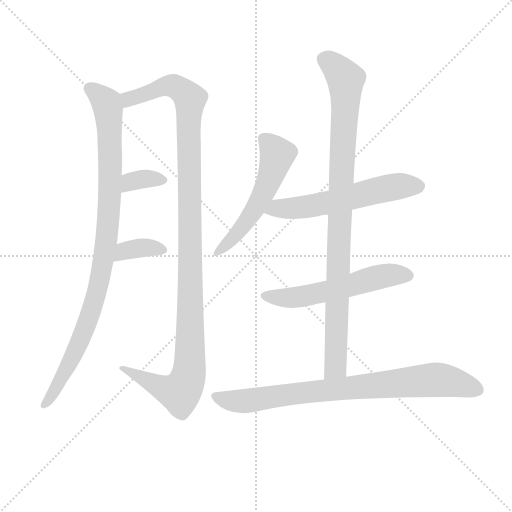
t = 0.00 s
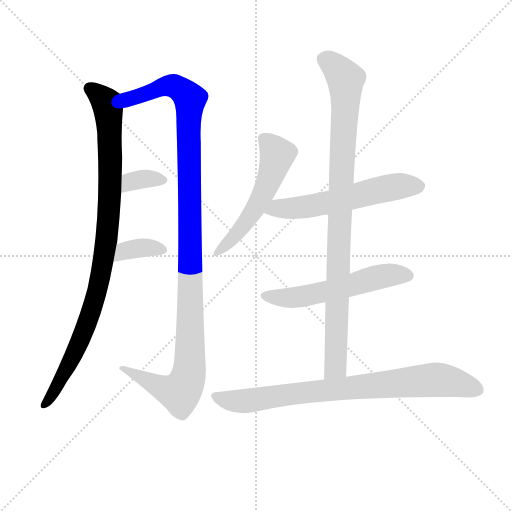
t = 1.55 s
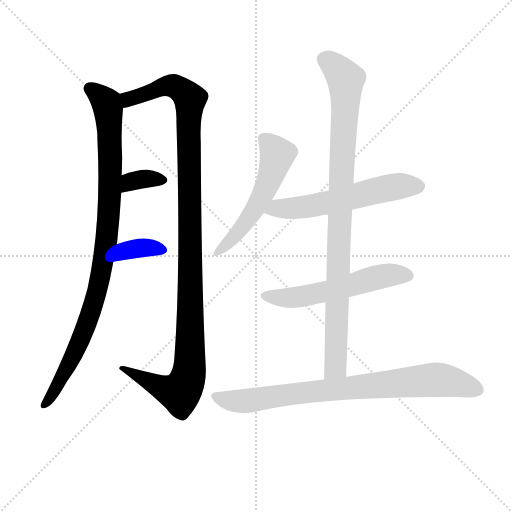
t = 3.10 s
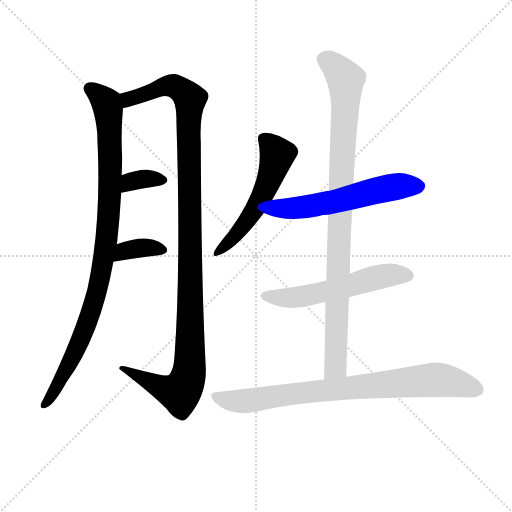
t = 4.66 s
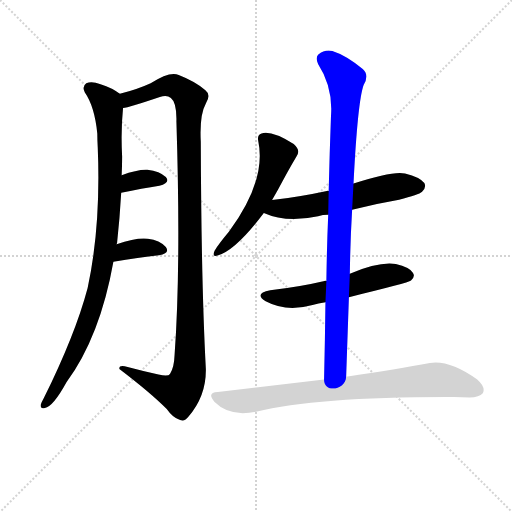
t = 6.21 s
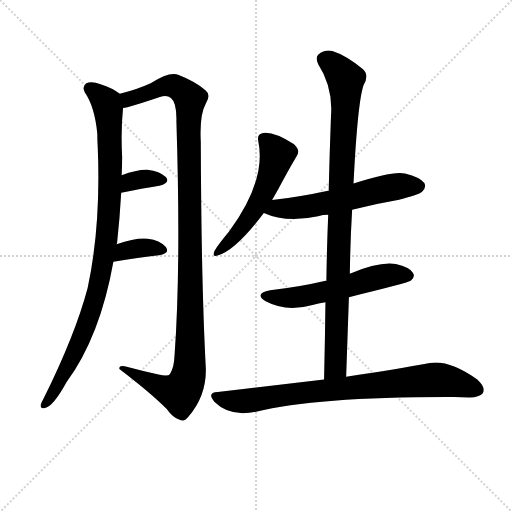
t = 7.76 s

The animated SVG that drew these frames (rendered in a browser with its animation timeline set to each time). Animation: 9 CSS @keyframes rules; one cycle of 7.76 s.

<svg version="1.1" viewBox="0 0 1024 1024" xmlns="http://www.w3.org/2000/svg">
  <g stroke="lightgray" stroke-dasharray="1,1" stroke-width="1" transform="scale(4, 4)">
    <line x1="0" y1="0" x2="256" y2="256"></line>
    <line x1="256" y1="0" x2="0" y2="256"></line>
    <line x1="128" y1="0" x2="128" y2="256"></line>
    <line x1="0" y1="128" x2="256" y2="128"></line>
  </g>
<g transform="scale(0.92, -0.92) translate(60, -900)">
   <style type="text/css">
    @keyframes keyframes0 {
      from {
       stroke: blue;
       stroke-dashoffset: 986;
       stroke-width: 128;
       }
       76% {
       animation-timing-function: step-end;
       stroke: blue;
       stroke-dashoffset: 0;
       stroke-width: 128;
       }
       to {
       stroke: black;
       stroke-width: 1024;
       }
       }
       #make-me-a-hanzi-animation-0 {
         animation: keyframes0 1.052409s both;
         animation-delay: 0.000000s;
         animation-timing-function: linear;
       }
    @keyframes keyframes1 {
      from {
       stroke: blue;
       stroke-dashoffset: 1195;
       stroke-width: 128;
       }
       80% {
       animation-timing-function: step-end;
       stroke: blue;
       stroke-dashoffset: 0;
       stroke-width: 128;
       }
       to {
       stroke: black;
       stroke-width: 1024;
       }
       }
       #make-me-a-hanzi-animation-1 {
         animation: keyframes1 1.222493s both;
         animation-delay: 1.052409s;
         animation-timing-function: linear;
       }
    @keyframes keyframes2 {
      from {
       stroke: blue;
       stroke-dashoffset: 345;
       stroke-width: 128;
       }
       53% {
       animation-timing-function: step-end;
       stroke: blue;
       stroke-dashoffset: 0;
       stroke-width: 128;
       }
       to {
       stroke: black;
       stroke-width: 1024;
       }
       }
       #make-me-a-hanzi-animation-2 {
         animation: keyframes2 0.530762s both;
         animation-delay: 2.274902s;
         animation-timing-function: linear;
       }
    @keyframes keyframes3 {
      from {
       stroke: blue;
       stroke-dashoffset: 363;
       stroke-width: 128;
       }
       54% {
       animation-timing-function: step-end;
       stroke: blue;
       stroke-dashoffset: 0;
       stroke-width: 128;
       }
       to {
       stroke: black;
       stroke-width: 1024;
       }
       }
       #make-me-a-hanzi-animation-3 {
         animation: keyframes3 0.545410s both;
         animation-delay: 2.805664s;
         animation-timing-function: linear;
       }
    @keyframes keyframes4 {
      from {
       stroke: blue;
       stroke-dashoffset: 551;
       stroke-width: 128;
       }
       64% {
       animation-timing-function: step-end;
       stroke: blue;
       stroke-dashoffset: 0;
       stroke-width: 128;
       }
       to {
       stroke: black;
       stroke-width: 1024;
       }
       }
       #make-me-a-hanzi-animation-4 {
         animation: keyframes4 0.698405s both;
         animation-delay: 3.351074s;
         animation-timing-function: linear;
       }
    @keyframes keyframes5 {
      from {
       stroke: blue;
       stroke-dashoffset: 591;
       stroke-width: 128;
       }
       66% {
       animation-timing-function: step-end;
       stroke: blue;
       stroke-dashoffset: 0;
       stroke-width: 128;
       }
       to {
       stroke: black;
       stroke-width: 1024;
       }
       }
       #make-me-a-hanzi-animation-5 {
         animation: keyframes5 0.730957s both;
         animation-delay: 4.049479s;
         animation-timing-function: linear;
       }
    @keyframes keyframes6 {
      from {
       stroke: blue;
       stroke-dashoffset: 570;
       stroke-width: 128;
       }
       65% {
       animation-timing-function: step-end;
       stroke: blue;
       stroke-dashoffset: 0;
       stroke-width: 128;
       }
       to {
       stroke: black;
       stroke-width: 1024;
       }
       }
       #make-me-a-hanzi-animation-6 {
         animation: keyframes6 0.713867s both;
         animation-delay: 4.780436s;
         animation-timing-function: linear;
       }
    @keyframes keyframes7 {
      from {
       stroke: blue;
       stroke-dashoffset: 974;
       stroke-width: 128;
       }
       76% {
       animation-timing-function: step-end;
       stroke: blue;
       stroke-dashoffset: 0;
       stroke-width: 128;
       }
       to {
       stroke: black;
       stroke-width: 1024;
       }
       }
       #make-me-a-hanzi-animation-7 {
         animation: keyframes7 1.042643s both;
         animation-delay: 5.494303s;
         animation-timing-function: linear;
       }
    @keyframes keyframes8 {
      from {
       stroke: blue;
       stroke-dashoffset: 831;
       stroke-width: 128;
       }
       73% {
       animation-timing-function: step-end;
       stroke: blue;
       stroke-dashoffset: 0;
       stroke-width: 128;
       }
       to {
       stroke: black;
       stroke-width: 1024;
       }
       }
       #make-me-a-hanzi-animation-8 {
         animation: keyframes8 0.926270s both;
         animation-delay: 6.536947s;
         animation-timing-function: linear;
       }
</style>
<path d="M 193.5 369.0 Q 193.5 370.0 194.5 372.0 Q 200.5 427.0 203.5 481.0 L 204.5 519.0 Q 205.5 540.0 205.5 559.0 Q 202.5 617.0 207.5 665.0 C 209.5 690.0 209.5 690.0 200.5 696.0 Q 184.5 709.0 158.5 717.0 Q 139.5 724.0 127.5 719.0 Q 117.5 712.0 124.5 699.0 Q 145.5 669.0 151.5 610.0 Q 151.5 597.0 152.5 579.0 Q 159.5 408.0 130.5 274.0 Q 103.5 172.0 34.5 33.0 Q 30.5 26.0 28.5 20.0 Q 27.5 10.0 37.5 13.0 Q 55.5 16.0 84.5 69.0 Q 157.5 168.0 186.5 331.0 L 193.5 369.0 Z" fill="lightgray"></path> 
<path d="M 207.5 665.0 Q 219.5 666.0 287.5 689.0 Q 302.5 695.0 311.5 687.0 Q 324.5 677.0 323.5 636.0 Q 333.5 320.0 319.5 128.0 Q 318.5 100.0 309.5 87.0 Q 305.5 81.0 284.5 86.0 Q 250.5 93.0 217.5 102.0 Q 198.5 108.0 199.5 98.0 Q 266.5 47.0 302.5 11.0 Q 315.5 -8.0 331.5 -13.0 Q 341.5 -17.0 349.5 -6.0 Q 388.5 39.0 387.5 98.0 Q 377.5 285.0 376.5 592.0 Q 373.5 650.0 387.5 675.0 Q 399.5 694.0 386.5 704.0 Q 364.5 723.0 328.5 737.0 Q 309.5 746.0 267.5 719.0 Q 239.5 706.0 200.5 696.0 C 171.5 688.0 178.5 658.0 207.5 665.0 Z" fill="lightgray"></path> 
<path d="M 203.5 481.0 Q 249.5 490.0 286.5 496.0 Q 311.5 503.0 300.5 515.0 Q 287.5 528.0 260.5 531.0 Q 238.5 532.0 204.5 519.0 C 176.5 508.0 174.5 475.0 203.5 481.0 Z" fill="lightgray"></path> 
<path d="M 186.5 331.0 Q 241.5 340.0 285.5 345.0 Q 310.5 349.0 300.5 363.0 Q 287.5 378.0 261.5 381.0 Q 236.5 384.0 193.5 369.0 C 165.5 359.0 156.5 326.0 186.5 331.0 Z" fill="lightgray"></path> 
<path d="M 531.5 465.0 L 544.5 488.0 Q 565.5 528.0 584.5 560.0 Q 594.5 573.0 578.5 587.0 Q 530.5 617.0 508.5 610.0 Q 498.5 607.0 501.5 593.0 Q 519.5 508.0 437.5 396.0 Q 416.5 371.0 406.5 355.0 Q 399.5 339.0 414.5 345.0 Q 453.5 357.0 513.5 437.0 L 531.5 465.0 Z" fill="lightgray"></path> 
<path d="M 705.5 444.0 Q 754.5 457.0 807.5 466.0 Q 850.5 476.0 857.5 483.0 Q 867.5 492.0 862.5 502.0 Q 853.5 515.0 820.5 523.0 Q 793.5 529.0 708.5 501.0 C 679.5 492.0 662.5 486.0 654.5 485.0 Q 653.5 486.0 650.5 485.0 Q 595.5 473.0 531.5 465.0 C 501.5 461.0 485.5 448.0 513.5 437.0 Q 562.5 415.0 631.5 430.0 Q 641.5 433.0 653.5 433.0 L 705.5 444.0 Z" fill="lightgray"></path> 
<path d="M 698.5 254.0 Q 827.5 285.0 833.5 290.0 Q 843.5 299.0 837.5 307.0 Q 830.5 319.0 800.5 326.0 Q 764.5 332.0 700.5 305.0 C 672.5 294.0 667.5 292.0 649.5 289.0 Q 646.5 290.0 645.5 289.0 Q 590.5 276.0 527.5 269.0 Q 490.5 262.0 517.5 245.0 Q 562.5 221.0 619.5 237.0 Q 631.5 241.0 647.5 243.0 L 698.5 254.0 Z" fill="lightgray"></path> 
<path d="M 692.5 81.0 L 698.5 254.0 L 700.5 305.0 Q 701.5 377.0 705.5 444.0 L 708.5 501.0 Q 717.5 679.0 730.5 715.0 Q 743.5 737.0 728.5 750.0 Q 691.5 780.0 662.5 789.0 Q 646.5 793.0 631.5 781.0 Q 625.5 774.0 631.5 761.0 Q 664.5 710.0 659.5 647.0 Q 656.5 568.0 654.5 485.0 L 653.5 433.0 Q 650.5 363.0 649.5 289.0 L 647.5 243.0 Q 646.5 161.0 644.5 75.0 C 643.5 45.0 691.5 51.0 692.5 81.0 Z" fill="lightgray"></path> 
<path d="M 644.5 75.0 L 413.5 48.0 Q 388.5 47.0 406.5 26.0 Q 439.5 -7.0 496.5 5.0 Q 631.5 38.0 927.5 37.0 Q 943.5 37.0 960.5 36.0 Q 982.5 36.0 989.5 45.0 Q 996.5 58.0 977.5 75.0 Q 917.5 118.0 874.5 111.0 Q 805.5 98.0 692.5 81.0 L 644.5 75.0 Z" fill="lightgray"></path> 
      <clipPath id="make-me-a-hanzi-clip-0">
      <path d="M 193.5 369.0 Q 193.5 370.0 194.5 372.0 Q 200.5 427.0 203.5 481.0 L 204.5 519.0 Q 205.5 540.0 205.5 559.0 Q 202.5 617.0 207.5 665.0 C 209.5 690.0 209.5 690.0 200.5 696.0 Q 184.5 709.0 158.5 717.0 Q 139.5 724.0 127.5 719.0 Q 117.5 712.0 124.5 699.0 Q 145.5 669.0 151.5 610.0 Q 151.5 597.0 152.5 579.0 Q 159.5 408.0 130.5 274.0 Q 103.5 172.0 34.5 33.0 Q 30.5 26.0 28.5 20.0 Q 27.5 10.0 37.5 13.0 Q 55.5 16.0 84.5 69.0 Q 157.5 168.0 186.5 331.0 L 193.5 369.0 Z" fill="lightgray"></path>
      </clipPath>
      <path clip-path="url(#make-me-a-hanzi-clip-0)" d="M 135.5 708.0 L 171.5 676.0 L 175.5 661.0 L 179.5 501.0 L 172.5 382.0 L 140.5 228.0 L 89.5 107.0 L 37.5 23.0 " fill="none" id="make-me-a-hanzi-animation-0" stroke-dasharray="858 1716" stroke-linecap="round"></path>

      <clipPath id="make-me-a-hanzi-clip-1">
      <path d="M 207.5 665.0 Q 219.5 666.0 287.5 689.0 Q 302.5 695.0 311.5 687.0 Q 324.5 677.0 323.5 636.0 Q 333.5 320.0 319.5 128.0 Q 318.5 100.0 309.5 87.0 Q 305.5 81.0 284.5 86.0 Q 250.5 93.0 217.5 102.0 Q 198.5 108.0 199.5 98.0 Q 266.5 47.0 302.5 11.0 Q 315.5 -8.0 331.5 -13.0 Q 341.5 -17.0 349.5 -6.0 Q 388.5 39.0 387.5 98.0 Q 377.5 285.0 376.5 592.0 Q 373.5 650.0 387.5 675.0 Q 399.5 694.0 386.5 704.0 Q 364.5 723.0 328.5 737.0 Q 309.5 746.0 267.5 719.0 Q 239.5 706.0 200.5 696.0 C 171.5 688.0 178.5 658.0 207.5 665.0 Z" fill="lightgray"></path>
      </clipPath>
      <path clip-path="url(#make-me-a-hanzi-clip-1)" d="M 208.5 673.0 L 227.5 688.0 L 303.5 714.0 L 325.5 710.0 L 353.5 685.0 L 351.5 91.0 L 339.5 57.0 L 329.5 47.0 L 299.5 54.0 L 209.5 96.0 " fill="none" id="make-me-a-hanzi-animation-1" stroke-dasharray="1067 2134" stroke-linecap="round"></path>

      <clipPath id="make-me-a-hanzi-clip-2">
      <path d="M 203.5 481.0 Q 249.5 490.0 286.5 496.0 Q 311.5 503.0 300.5 515.0 Q 287.5 528.0 260.5 531.0 Q 238.5 532.0 204.5 519.0 C 176.5 508.0 174.5 475.0 203.5 481.0 Z" fill="lightgray"></path>
      </clipPath>
      <path clip-path="url(#make-me-a-hanzi-clip-2)" d="M 210.5 487.0 L 218.5 500.0 L 233.5 508.0 L 290.5 508.0 " fill="none" id="make-me-a-hanzi-animation-2" stroke-dasharray="217 434" stroke-linecap="round"></path>

      <clipPath id="make-me-a-hanzi-clip-3">
      <path d="M 186.5 331.0 Q 241.5 340.0 285.5 345.0 Q 310.5 349.0 300.5 363.0 Q 287.5 378.0 261.5 381.0 Q 236.5 384.0 193.5 369.0 C 165.5 359.0 156.5 326.0 186.5 331.0 Z" fill="lightgray"></path>
      </clipPath>
      <path clip-path="url(#make-me-a-hanzi-clip-3)" d="M 193.5 336.0 L 210.5 355.0 L 255.5 362.0 L 290.5 356.0 " fill="none" id="make-me-a-hanzi-animation-3" stroke-dasharray="235 470" stroke-linecap="round"></path>

      <clipPath id="make-me-a-hanzi-clip-4">
      <path d="M 531.5 465.0 L 544.5 488.0 Q 565.5 528.0 584.5 560.0 Q 594.5 573.0 578.5 587.0 Q 530.5 617.0 508.5 610.0 Q 498.5 607.0 501.5 593.0 Q 519.5 508.0 437.5 396.0 Q 416.5 371.0 406.5 355.0 Q 399.5 339.0 414.5 345.0 Q 453.5 357.0 513.5 437.0 L 531.5 465.0 Z" fill="lightgray"></path>
      </clipPath>
      <path clip-path="url(#make-me-a-hanzi-clip-4)" d="M 512.5 598.0 L 542.5 564.0 L 524.5 507.0 L 480.5 424.0 L 415.5 354.0 " fill="none" id="make-me-a-hanzi-animation-4" stroke-dasharray="423 846" stroke-linecap="round"></path>

      <clipPath id="make-me-a-hanzi-clip-5">
      <path d="M 705.5 444.0 Q 754.5 457.0 807.5 466.0 Q 850.5 476.0 857.5 483.0 Q 867.5 492.0 862.5 502.0 Q 853.5 515.0 820.5 523.0 Q 793.5 529.0 708.5 501.0 C 679.5 492.0 662.5 486.0 654.5 485.0 Q 653.5 486.0 650.5 485.0 Q 595.5 473.0 531.5 465.0 C 501.5 461.0 485.5 448.0 513.5 437.0 Q 562.5 415.0 631.5 430.0 Q 641.5 433.0 653.5 433.0 L 705.5 444.0 Z" fill="lightgray"></path>
      </clipPath>
      <path clip-path="url(#make-me-a-hanzi-clip-5)" d="M 521.5 439.0 L 543.5 448.0 L 603.5 450.0 L 667.5 462.0 L 800.5 495.0 L 849.5 495.0 " fill="none" id="make-me-a-hanzi-animation-5" stroke-dasharray="463 926" stroke-linecap="round"></path>

      <clipPath id="make-me-a-hanzi-clip-6">
      <path d="M 698.5 254.0 Q 827.5 285.0 833.5 290.0 Q 843.5 299.0 837.5 307.0 Q 830.5 319.0 800.5 326.0 Q 764.5 332.0 700.5 305.0 C 672.5 294.0 667.5 292.0 649.5 289.0 Q 646.5 290.0 645.5 289.0 Q 590.5 276.0 527.5 269.0 Q 490.5 262.0 517.5 245.0 Q 562.5 221.0 619.5 237.0 Q 631.5 241.0 647.5 243.0 L 698.5 254.0 Z" fill="lightgray"></path>
      </clipPath>
      <path clip-path="url(#make-me-a-hanzi-clip-6)" d="M 519.5 258.0 L 592.5 254.0 L 706.5 279.0 L 762.5 298.0 L 827.5 300.0 " fill="none" id="make-me-a-hanzi-animation-6" stroke-dasharray="442 884" stroke-linecap="round"></path>

      <clipPath id="make-me-a-hanzi-clip-7">
      <path d="M 692.5 81.0 L 698.5 254.0 L 700.5 305.0 Q 701.5 377.0 705.5 444.0 L 708.5 501.0 Q 717.5 679.0 730.5 715.0 Q 743.5 737.0 728.5 750.0 Q 691.5 780.0 662.5 789.0 Q 646.5 793.0 631.5 781.0 Q 625.5 774.0 631.5 761.0 Q 664.5 710.0 659.5 647.0 Q 656.5 568.0 654.5 485.0 L 653.5 433.0 Q 650.5 363.0 649.5 289.0 L 647.5 243.0 Q 646.5 161.0 644.5 75.0 C 643.5 45.0 691.5 51.0 692.5 81.0 Z" fill="lightgray"></path>
      </clipPath>
      <path clip-path="url(#make-me-a-hanzi-clip-7)" d="M 644.5 772.0 L 676.5 746.0 L 691.5 724.0 L 669.5 102.0 L 649.5 83.0 " fill="none" id="make-me-a-hanzi-animation-7" stroke-dasharray="846 1692" stroke-linecap="round"></path>

      <clipPath id="make-me-a-hanzi-clip-8">
      <path d="M 644.5 75.0 L 413.5 48.0 Q 388.5 47.0 406.5 26.0 Q 439.5 -7.0 496.5 5.0 Q 631.5 38.0 927.5 37.0 Q 943.5 37.0 960.5 36.0 Q 982.5 36.0 989.5 45.0 Q 996.5 58.0 977.5 75.0 Q 917.5 118.0 874.5 111.0 Q 805.5 98.0 692.5 81.0 L 644.5 75.0 Z" fill="lightgray"></path>
      </clipPath>
      <path clip-path="url(#make-me-a-hanzi-clip-8)" d="M 409.5 37.0 L 445.5 28.0 L 483.5 29.0 L 624.5 50.0 L 883.5 75.0 L 923.5 70.0 L 977.5 52.0 " fill="none" id="make-me-a-hanzi-animation-8" stroke-dasharray="703 1406" stroke-linecap="round"></path>

</g>
</svg>
